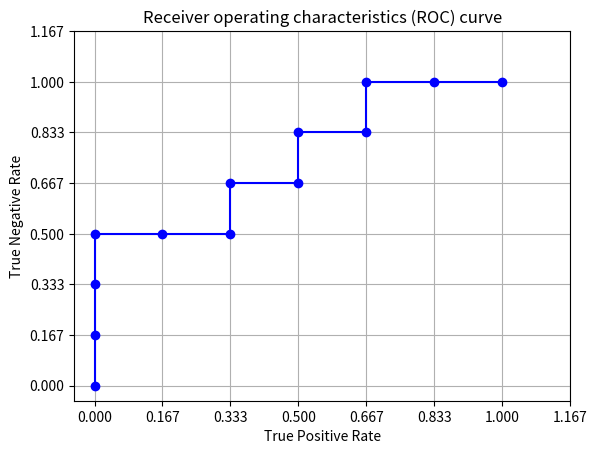

Generate this figure with matplotlib:
# -*- coding: utf-8 -*-
"""
Created on Fri Oct 28 11:53:03 2016

[redacted]
"""

#runfile('C:/Users/<user>/Documents/CodeBase/PythonWorkspace/MLQuiz8bq1roc.py', wdir='C:/Users/<user>/Documents/CodeBase/PythonWorkspace')

import matplotlib.pyplot as plt
import numpy as np
x=[0,0,0,0,1/6,2/6,2/6,3/6,3/6,4/6,4/6,5/6,6/6]
y=[0,1/6,2/6,3/6,3/6,3/6,4/6,4/6,5/6,5/6,6/6,6/6,6/6]
#plt.xlim(x)
#plt.ylim(y)
plt.plot(x,y,'bo')
plt.plot(x,y,'b-')
plt.grid()
plt.title('Receiver operating characteristics (ROC) curve')
plt.xlabel('True Positive Rate')
plt.ylabel('True Negative Rate')
plt.xticks(np.arange(min(x), max(x)+(1/6), 1/6))
plt.yticks(np.arange(min(y), max(y)+(1/6), 1/6))
plt.show()